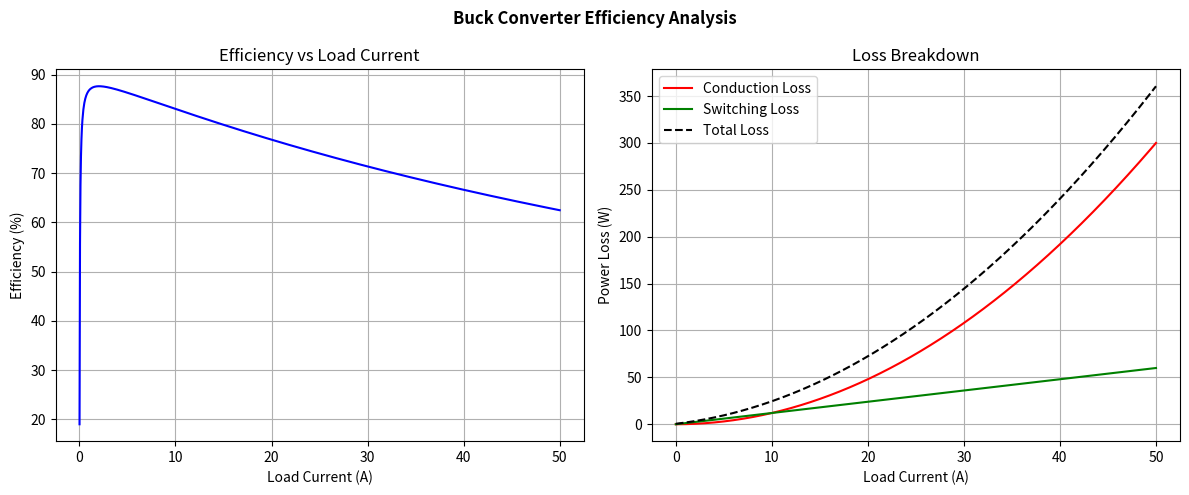

Recreate this plot in Python.
import numpy as np
import matplotlib.pyplot as plt

# Buck Converter Efficiency vs Load Current
Vin = 24        # Input voltage (V)
Vout = 12       # Output voltage (V)
R_on = 0.12      # On-resistance (Ohms)
fs = 50e3       # Switching frequency (50kHz)
tr = 1e-6     # Rise time (200ns) — directly defined
tf = 1e-6     # Fall time (200ns)
P_fixed = 0.5
# Load current range
IL = np.linspace(0.01, 50, 1000)

# Losses
P_conduction = IL**2 * R_on
P_switching = 0.5 * Vin * IL * (tr + tf) * fs
P_total = P_conduction + P_switching+P_fixed

# Crossover current
crossover = 0.5 * 24 * (1e-6 + 1e-6) * 50e3 / 0.12
print(f"Crossover current: {crossover:.2f}A")

# Efficiency
Pout = Vout * IL
Pin = Pout + P_total
efficiency = (Pout / Pin) * 100

# Plot
fig, (ax1, ax2) = plt.subplots(1, 2, figsize=(12, 5))
fig.suptitle('Buck Converter Efficiency Analysis', fontweight='bold')

ax1.plot(IL, efficiency, color='blue')
ax1.set_xlabel('Load Current (A)')
ax1.set_ylabel('Efficiency (%)')
ax1.set_title('Efficiency vs Load Current')
ax1.grid(True)

ax2.plot(IL, P_conduction, label='Conduction Loss', color='red')
ax2.plot(IL, P_switching, label='Switching Loss', color='green')
ax2.plot(IL, P_total, label='Total Loss', color='black', linestyle='--')
ax2.set_xlabel('Load Current (A)')
ax2.set_ylabel('Power Loss (W)')
ax2.set_title('Loss Breakdown')
ax2.legend()
ax2.grid(True)

plt.tight_layout()
plt.show()

peak_idx = np.argmax(efficiency)
print(f"Peak efficiency: {efficiency[peak_idx]:.2f}% at IL={IL[peak_idx]:.2f}A")
